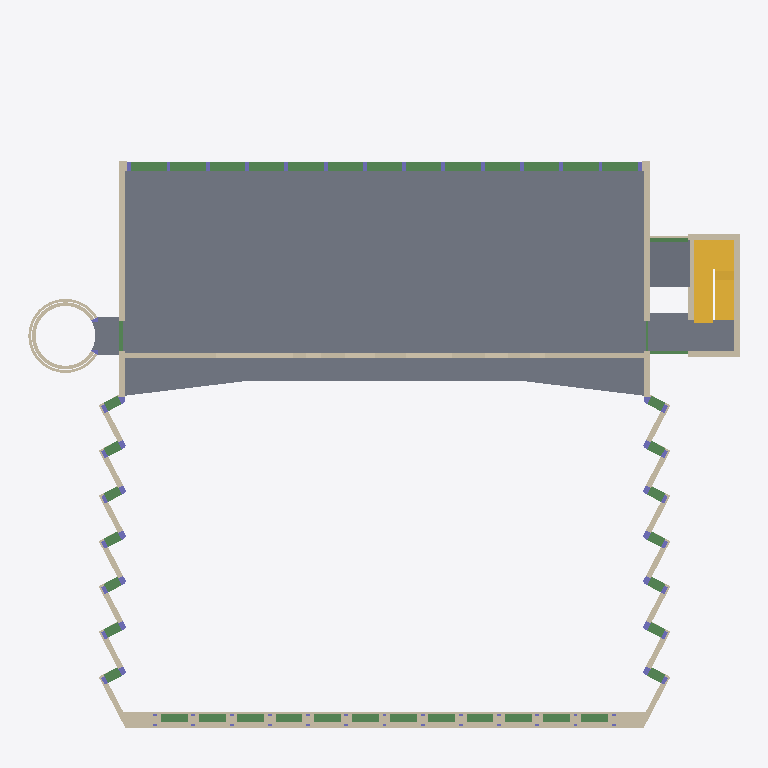
Plan cut of the same IFC building model at storey 'Obergeschoss' (level 14.63 m, cut at 16.03 m), seen from above with north up, elements coloured by IFC class (only those large enough to see are counted): 43 beams (green), 42 walls (beige), 33 columns (violet), 5 slabs (grey), 2 stairs (yellow). Cut surfaces are drawn darker.
Extent 46.5 m × 45.0 m × 30.0 m (x, y, z). Storeys (8): 2D Planvorlagen at -6.90 m; Kellergeschoss at -4.00 m; Erdgeschoss at 0.00 m; Obergeschoss at 7.25 m; Obergeschoss at 11.38 m; Obergeschoss at 14.63 m; Dachgeschoss at 17.93 m; Dach at 21.40 m. Elements (2207): 670 IfcBeam, 499 IfcWall, 420 IfcColumn, 274 IfcWindow, 213 IfcBuildingElementProxy, 58 IfcRoof, 55 IfcSlab, 7 IfcRailing, 6 IfcStair, 5 IfcDoor.

HEADER;
FILE_DESCRIPTION(('ViewDefinition [ReferenceView_V1.2]','ExchangeRequirement [Architecture]','Option [Elements to export: Entire project]','Option [Partial Structure Display: Entire Model]','Option [IFC Domain: Custom]','Option [Structural Function: All Elements]','Option [Convert Grid elements: On]','Option [Convert IFC Annotations and Archicad 2D elements: Off]','[20 more]'),'2;1');
FILE_NAME('C:\\Users\\merge\\Desktop\\251111_Hochvolthaus_Group01_02test.ifc','2025-11-25T14:38:41',('Architect'),('Building Designer Office'),'DDS_IFC v3.0','IFC file generated by Graphisoft Archicad 28.0.0','The authorising person');
FILE_SCHEMA(('IFC4'));
ENDSEC;
DATA;
#1=IFCPROJECT('344O7vICcwH8qAEnwJDjSU',#2,'Project',$,$,$,$,(#3),#4);
#26=IFCSITE('20FpTZCqJy2vhVJYtjuIce',#2,'Site',$,$,#4044,#4045,$,.ELEMENT.,(52,31,0,0),(13,24,0,0),0.0,$,$);
#12003=IFCBUILDING('00tMo7QcxqWdIGvc4sMN2A',#2,'Building',$,$,#12001,$,$,.ELEMENT.,$,$,$);
#59619=IFCBUILDINGSTOREY('2wD77FGiRpHvLJ$n_rSCsd',#2,'Kellergeschoss',$,$,#51137,$,$,.ELEMENT.,-4.0);
#59621=IFCBUILDINGSTOREY('2MgyJbB1_tGhWcsMxxKCHB',#2,'2D Planvorlagen',$,$,#51136,$,$,.ELEMENT.,-6.9);
#59623=IFCBUILDINGSTOREY('2u8QLkhhx4HBrLqA_wnknJ',#2,'Obergeschoss',$,$,#51139,$,$,.ELEMENT.,7.25);
#59625=IFCBUILDINGSTOREY('0nyIweOS92HPa0504yGwyP',#2,'Obergeschoss',$,$,#51140,$,$,.ELEMENT.,11.38);
#59629=IFCBUILDINGSTOREY('10HHfaT9CeHRTk3zX0AAH4',#2,'Dachgeschoss',$,$,#51142,$,$,.ELEMENT.,17.93);
#59631=IFCBUILDINGSTOREY('0wbimU4LVcIvPFvDQUaavv',#2,'Dach',$,$,#51143,$,$,.ELEMENT.,21.4);
#59633=IFCBUILDINGSTOREY('2Wk49hkHPC2hvWchm5NASJ',#2,'Erdgeschoss',$,$,#51138,$,$,.ELEMENT.,0.0);
#59627=IFCBUILDINGSTOREY('2uWFBGgNh3GBU2jltw_7p2',#2,'Obergeschoss',$,$,#51141,$,$,.ELEMENT.,14.63);
#41531=IFCSLAB('30ZcujMfFJIgy3IXOorLGB',#2,'Rohdecke-001',$,$,#57384,#10222,'C08E6E2D-5A93-D34A-AF03-4A1632D5540B',.FLOOR.);
#44934=IFCSLAB('3FaIW5_29zIAz5Mp$M8ldK',#2,'Rohdecke-005',$,$,#58410,#10957,'CF912805-F822-7D48-AF45-5B3FD622F9D4',.FLOOR.);
#43156=IFCWALL('0CS6oD2WDyH9bbPhZAGoPe',#2,'Wand-001',$,$,#57803,#10659,'0C706C8D-0A03-7C44-9965-66B8CA432668',.NOTDEFINED.);
#45758=IFCSLAB('09ZHK6lHa7IvQOu6$Xy0aZ',#2,'Rohdecke-001',$,$,#58441,#10999,'098D1506-BD19-074B-9698-E06FE1F00923',.FLOOR.);
#41367=IFCSTAIR('3P6jgv4wb69OD_vS5XzqFz',#2,'Treppe-004',$,$,#57343,#10166,'D91ADAB9-13A9-4625-837E-E5C161F743FD',.NOTDEFINED.);
#42810=IFCSLAB('0TRRZqjaClHv9sDIp11YqH',#2,'Rohdecke-001',$,$,#57736,#10579,'1D6DB8F4-B643-2F47-9276-352CC1062D11',.FLOOR.);
#44920=IFCWALL('28z5EWjrWEIwMnuJh_z2sM',#2,'Wand-004',$,$,#58405,#10953,'88F453A0-B758-0E4B-A5B1-E13AFEF42D96',.NOTDEFINED.);
#40334=IFCWALL('1E_Pafc4W2GQ1avPK5Rnfh',#2,'Wand-004',$,$,#57266,#10086,'4EF99929-9848-0241-A064-E595056F1A6B',.NOTDEFINED.);
#45900=IFCSTAIR('016G0gDeb89vtgz6j98nhb',#2,'Treppe-004',$,$,#58488,#11038,'0119002A-3689-4827-9DEA-F46B49231AE5',.NOTDEFINED.);
#44950=IFCSLAB('0p6CManOnkHuAxNmBx960B',#2,'Rohdecke-007',$,$,#58412,#10961,'3318C5A4-C58C-6E47-82BB-5F02FB24600B',.FLOOR.);
#42645=IFCWALL('2AuvCHBJl4HfDp1CeVymQd',#2,'Wand-001',$,$,#57562,#10456,'8AE39311-2D3B-C446-9373-04CA1FF306A7',.NOTDEFINED.);
#42639=IFCWALL('3Ll5bOzkctHwq7HzTlFrN_',#2,'Wand-002',$,$,#57560,#10453,'D5BC5958-F6E9-B747-AD07-47D76F3F55FE',.NOTDEFINED.);
#45691=IFCWALL('2syvAzOQkFIQV7WUA88MHC',#2,'Wand-002',$,$,#58428,#10982,'B6F392BD-61AB-8F49-A7C7-81E28821644C',.NOTDEFINED.);
#45227=IFCWALL('0rOkpsLYhOJ8MWnO9KNRZL',#2,'Wand-006',$,$,#58414,#10964,'3562ECF6-562A-D84C-85A0-C582545DB8D5',.NOTDEFINED.);
#45384=IFCWALL('0gj3hxhIb_JwUa7vVCQnee',#2,'Wand-007',$,$,#58417,#10971,'2AB43AFB-AD29-7E4F-A7A4-1F97CC6B1A28',.NOTDEFINED.);
#45723=IFCWALL('0yjOeWUO7KHQoDZue7eZM4',#2,'Wand-001',$,$,#58432,#10988,'3CB58A20-7981-D445-AC8D-8F8A07A23584',.NOTDEFINED.);
#44356=IFCBEAM('1ZVg7il$lNIO3Hr6BDn2iN',#2,'Unterzug-005',$,$,#58292,#10829,'637EA1EC-BFFB-D749-80D1-D462CDC42B17',.JOIST.);
#44360=IFCBEAM('3Eq7gRVTxWIf0icV5Syve7',#2,'Unterzug-005',$,$,#58295,#10832,'CED07A9B-7DDE-E04A-902C-99F15CF39A07',.JOIST.);
#44439=IFCBEAM('1uiscJsoR1GAPywGLWez2U',#2,'Unterzug-005',$,$,#58308,#10841,'78B36993-DB26-C140-A67C-E90560A3D09E',.JOIST.);
#44540=IFCBEAM('3yMDNik0FEJeUMIJLNMlg7',#2,'Unterzug-005',$,$,#58325,#10864,'FC58D5EC-B803-CE4E-8796-4935575AFA87',.JOIST.);
#44537=IFCBEAM('1EO0Y4m_D4GgEwsRMYFfmJ',#2,'Unterzug-005',$,$,#58322,#10863,'4E600884-C3E3-4442-A3BA-D9B5A23E9C13',.JOIST.);
#44606=IFCBEAM('3EkMKCBDCtGvcA$wlOaG12',#2,'Unterzug-005',$,$,#58339,#10881,'CEB9650C-2CD3-3743-998A-FFABD8910042',.JOIST.);
#44393=IFCBEAM('3GEKldf5lGGfl6Z7M_dGPj',#2,'Unterzug-005',$,$,#58298,#10836,'D0394BE7-A45B-D042-9BC6-8C75BE9D066D',.JOIST.);
#44406=IFCBEAM('2PPeRZGSt6Iwz8wHLphzXE',#2,'Unterzug-005',$,$,#58300,#10837,'996686E3-41CD-C64B-AF48-E91573AFD84E',.JOIST.);
#44433=IFCBEAM('3ZWl9kPoLAGf73kxjwYUZD',#2,'Unterzug-005',$,$,#58304,#10843,'E382F26E-6725-4A42-91C3-BBBB7A89E8CD',.JOIST.);
#44437=IFCBEAM('0csZfqPJt5JxQBaOpNwBPm',#2,'Unterzug-005',$,$,#58307,#10845,'26DA3A74-653D-C54F-B68B-918CD7E8B670',.JOIST.);
#44473=IFCBEAM('074Qt3yNibHO363GVYoAJJ',#2,'Unterzug-005',$,$,#58316,#10853,'0711ADC3-F17B-2545-80C6-0D07E2C8A4D3',.JOIST.);
#44449=IFCBEAM('306S6oeVnNJAYwQBHXuqgB',#2,'Unterzug-005',$,$,#58313,#10851,'C019C1B2-A1FC-574C-A8BA-68B461E34A8B',.JOIST.);
#44499=IFCBEAM('0fJ58QSxvOGQNYiuUbiIzD',#2,'Unterzug-005',$,$,#58319,#10859,'294C521A-73BE-5841-A5E2-B387A5B12F4D',.JOIST.);
#45612=IFCWALL('1VkcpD_6q_I9uD9kazttMI',#2,'Wand-001',$,$,#58426,#10978,'5FBA6CCD-F86D-3E48-9E0D-26E93DDF7592',.NOTDEFINED.);
#42936=IFCWALL('2fesPegkGCIg7WQsT_J11g',#2,'Wand-004',$,$,#57762,#10608,'A9A36668-AAE4-0C4A-A1E0-6B677E4C106A',.NOTDEFINED.);
#44617=IFCWALL('1wVGPbsuAyIgm9yKCPm$E3',#2,'Wand-004',$,$,#58344,#10886,'7A7D0665-DB82-BC4A-AC09-F14319C3F383',.NOTDEFINED.);
#45704=IFCWALL('309IU7i_kTIRRM28UB$Eqk',#2,'Wand-002',$,$,#58430,#10985,'C0252787-B3EB-9D49-B6D6-08878BFCED2E',.NOTDEFINED.);
#22582=IFCBEAM('1sNmzTldOoGhkKNtC1gmM2',#2,'Unterzug-001',$,$,#53832,#6466,'765F0F5D-BE76-3242-BB94-5F7301AB0582',.JOIST.);
#23472=IFCBEAM('29Zul5Id$tHf$UrdM2r6UQ',#2,'Unterzug-001',$,$,#53879,#6533,'898F8BC5-4A7F-F746-9FDE-D67582D4679A',.JOIST.);
#23603=IFCBEAM('3uoOZ3tvD9Jh1PjI3mDP7t',#2,'Unterzug-001',$,$,#53907,#6576,'F8C988C3-DF93-494E-B059-B520F03591F7',.JOIST.);
#23928=IFCBEAM('2YDFmgFcAsHQKkkIWscjea',#2,'Unterzug-001',$,$,#53977,#6679,'A234FC2A-3E62-B645-A52E-B928369ADA24',.JOIST.);
#24067=IFCBEAM('2rvki7TGFvGvjiwWJP4cSh',#2,'Unterzug-001',$,$,#54009,#6729,'B5E6EB07-7503-F943-9B6C-EA04D912672B',.JOIST.);
#24233=IFCBEAM('0gFyjC$O4fGAaA9LgmBtTy',#2,'Unterzug-001',$,$,#54050,#6786,'2A3FCB4C-FD81-2940-A90A-255AB02F777C',.JOIST.);
#24388=IFCBEAM('0hW6HO_tPJGvr4fzQhaTxO',#2,'Unterzug-001',$,$,#54086,#6838,'2B806458-FB76-5343-9D44-A7D6AB91DED8',.JOIST.);
#24696=IFCBEAM('33MCF2kJTiHQJjgxtcBhNg',#2,'Unterzug-001',$,$,#54150,#6940,'C358C3C2-B937-6C45-A4ED-ABBDE62EB5EA',.JOIST.);
#24856=IFCBEAM('28duon4tB6JfvZxBYiXcRH',#2,'Unterzug-001',$,$,#54189,#6992,'889F8CB1-1372-C64E-9E63-ECB8AC8666D1',.JOIST.);
#25004=IFCBEAM('02KjaV2PcEIwGrUp2ExL4D',#2,'Unterzug-001',$,$,#54222,#7041,'0252D91F-0999-8E4B-A435-7B308EED510D',.JOIST.);
#23761=IFCBEAM('2FpKGf$jnNGRiq7BJIytVc',#2,'Unterzug-001',$,$,#53943,#6627,'8FCD4429-FEDC-5741-BB34-1CB4D2F377E6',.JOIST.);
#24547=IFCBEAM('1UHXxtlrjxIOa4getXzy92',#2,'Unterzug-001',$,$,#54120,#6889,'5E461EF7-BF5B-7B49-8904-AA8DE1F7C242',.JOIST.);
#44713=IFCWALL('3mOff3ESeZH96angZCG4uY',#2,'Wand-004',$,$,#58365,#10904,'F0629A43-39CA-2344-91A4-C6A8CC404E22',.NOTDEFINED.);
#42852=IFCWALL('39WfyoMCzMGBfX4cPjrrJz',#2,'Wand-004',$,$,#57743,#10590,'C9829F32-58CF-5640-BA61-12666DD754FD',.NOTDEFINED.);
#43025=IFCWALL('0KgHqhlCZrGgRB$SeFC8Ev',#2,'Wand-004',$,$,#57781,#10631,'14A91D2B-BCC8-F542-A6CB-FDCA0F3083B9',.NOTDEFINED.);
#42982=IFCWALL('2zEPf0PYyZHPzhYF_lsb2m',#2,'Wand-004',$,$,#57770,#10622,'BD399A40-662F-2345-9F6B-88FFAFDA50B0',.NOTDEFINED.);
#42893=IFCWALL('35gxgQoB6PG9v4nXhoSIug',#2,'Wand-004',$,$,#57751,#10599,'C5ABBA9A-C8B1-9940-9E44-C61AF2712E2A',.NOTDEFINED.);
#42877=IFCWALL('3UsjK3T5AnJf_ISyW_k2KO',#2,'Wand-004',$,$,#57749,#10596,'DEDAD503-7452-B14E-9F92-73C83EB82518',.NOTDEFINED.);
#42950=IFCWALL('3pS4AjXqOAHPMZBe5ohTBZ',#2,'Wand-004',$,$,#57765,#10612,'F37042AD-8746-0A45-95A3-2E8172ADD2E3',.NOTDEFINED.);
#43065=IFCWALL('1lHZ3rehjMJwzDi64ofAm$',#2,'Wand-004',$,$,#57788,#10639,'6F4630F5-A2BB-564F-AF4D-B06132A4AC3F',.NOTDEFINED.);
#42613=IFCWALL('275RbW_dfaGQNO4wqXQoLu',#2,'Wand-001',$,$,#57558,#10449,'8715B960-FA7A-6441-A5D8-13AD216B2578',.NOTDEFINED.);
ENDSEC;
